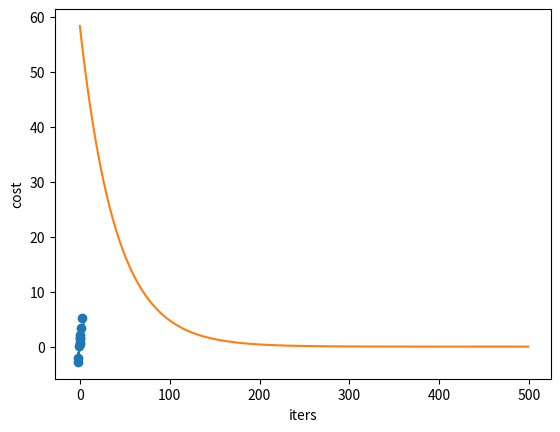

Reproduce this figure in Python.
import numpy as np
import matplotlib.pyplot as plt

x=np.random.randn(10,1)
y=2*x+np.random.rand()
w=0.00
b=0.00

def cost_function(w,b,x,y):
    m=len(x)
    cost=0
    for i in range(m):
        y_pred=w+b*x[i]
        cost+=(y_pred-y[i])**2
    return cost

def cost_gradient(w,b,x,y):
    m=len(x)
    dj_dw=0
    dj_db=0
    for i in range(m):
        dj_dw+=(w+b*x[i])-y[i]
        dj_db+=((w+b*x[i])-y[i])*x[i]
    dj_dw=dj_dw/m
    dj_db=dj_db/m
    return dj_dw,dj_db
cost=[]
def gradientdescent(w,b,x,y,iters,alpha):
    for i in range(iters):
        dj_dw,dj_db=cost_gradient(w,b,x,y)
        temp_w=w-(alpha*dj_dw)
        temp_b=b-(alpha*dj_db)
        w=temp_w
        b=temp_b
        print(cost_function(w,b,x,y),"w=",w,"b=",b)
        cost.append(cost_function(w,b,x,y))
    return w,b
iters=[x for x in range(500)]    
w,b=gradientdescent(w,b,x,y,500,0.01)
plt.scatter(x,y)
plt.plot(b*x+w,y)
plt.show()
plt.plot(iters,cost)
plt.xlabel("iters")
plt.ylabel("cost")
plt.show()